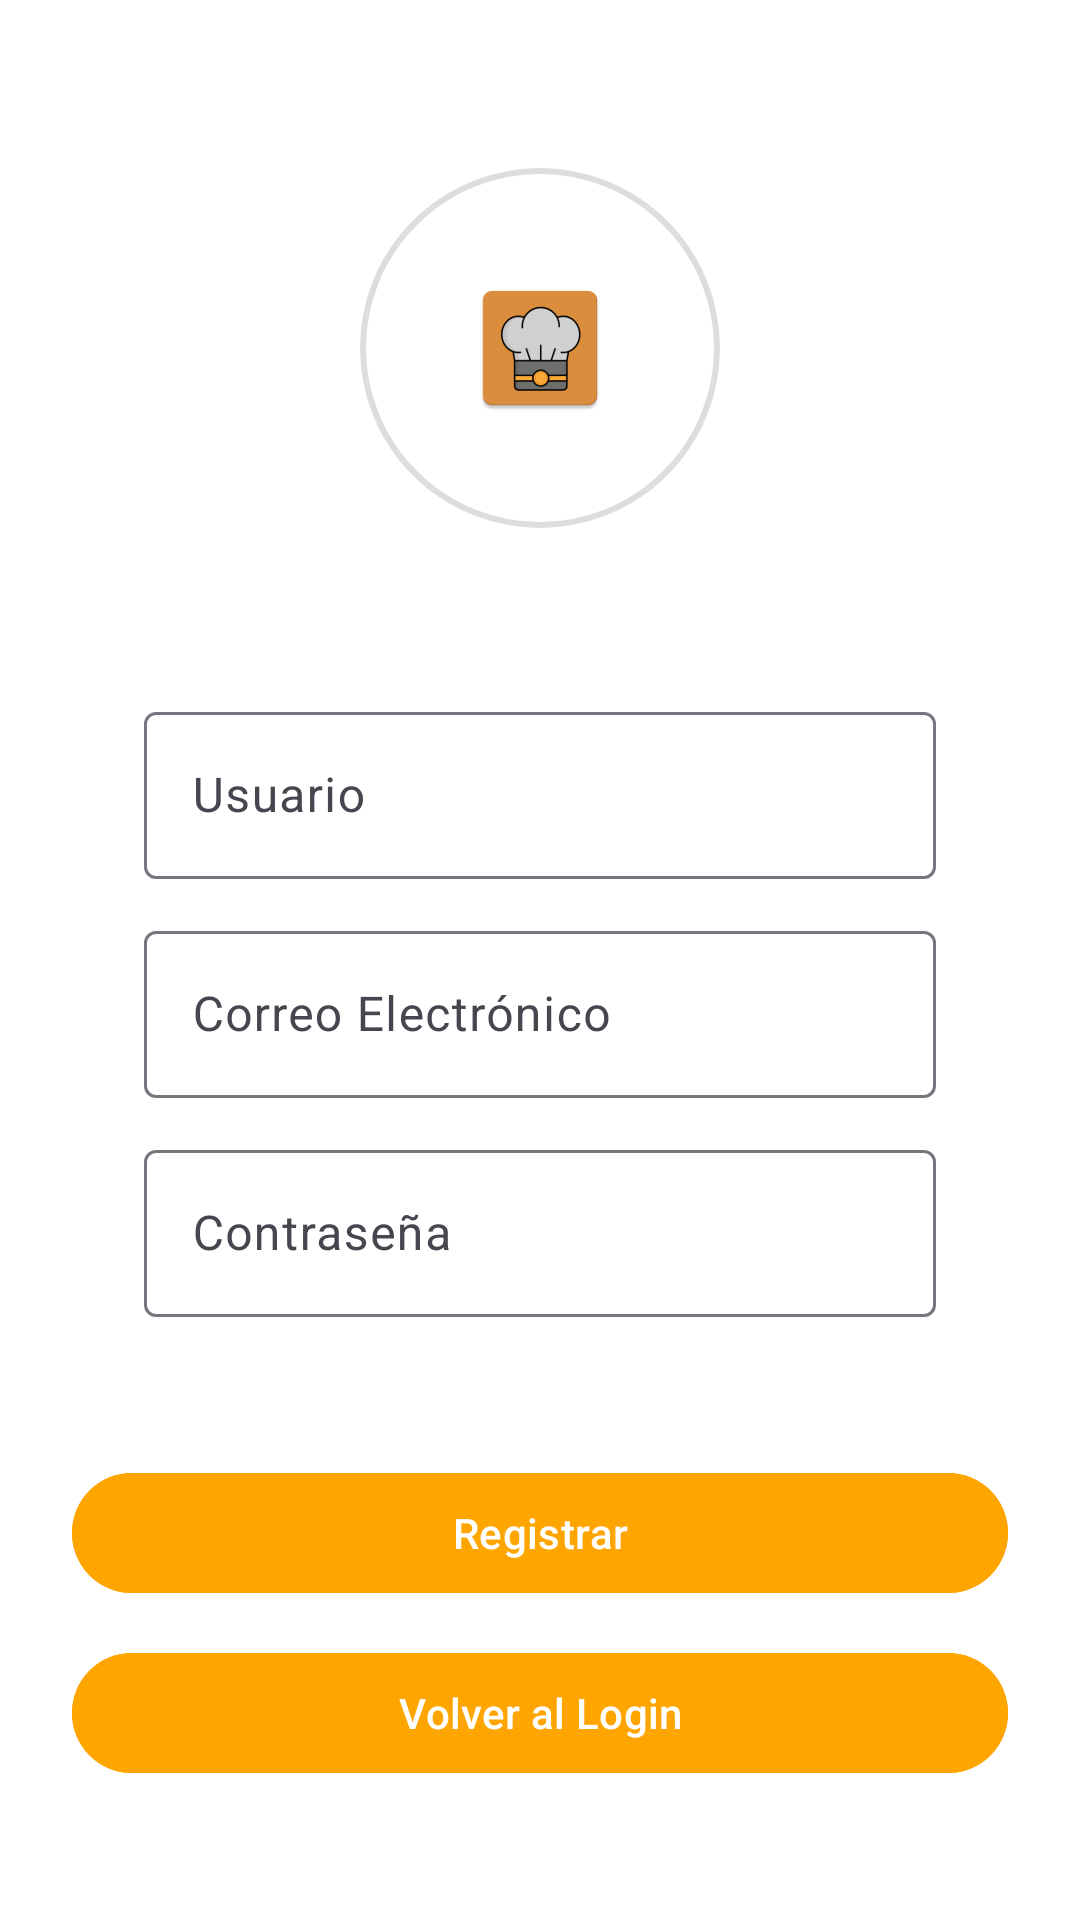

Write the Android layout XML for this screen, with the resource values it uses.
<!-- AndroidManifest.xml: application theme Theme.Receteo -->
<!-- res/layout/fragment_register.xml -->
<?xml version="1.0" encoding="utf-8"?>
<androidx.constraintlayout.widget.ConstraintLayout
    xmlns:android="http://schemas.android.com/apk/res/android"
    xmlns:app="http://schemas.android.com/apk/res-auto"
    xmlns:tools="http://schemas.android.com/tools"
    android:layout_width="match_parent"
    android:layout_height="match_parent"
    android:padding="24dp"
    android:background="@color/white">

    
    <ImageView
        android:id="@+id/logoImageView"
        android:layout_width="120dp"
        android:layout_height="120dp"
        android:background="@drawable/circle_background"
        android:contentDescription="@string/register_logo_content_description"
        android:scaleType="centerInside"
        android:src="@mipmap/ic_launcher"
        app:layout_constraintTop_toTopOf="parent"
        app:layout_constraintStart_toStartOf="parent"
        app:layout_constraintEnd_toEndOf="parent"
        android:layout_marginTop="32dp"/>

    
    <LinearLayout
        android:id="@+id/formContainer"
        android:layout_width="0dp"
        android:layout_height="wrap_content"
        android:orientation="vertical"
        android:padding="24dp"
        app:layout_constraintStart_toStartOf="parent"
        app:layout_constraintEnd_toEndOf="parent"
        app:layout_constraintTop_toBottomOf="@id/logoImageView"
        android:layout_marginTop="32dp">

        
        <com.google.android.material.textfield.TextInputLayout
            android:layout_width="match_parent"
            android:layout_height="wrap_content"
            style="@style/Widget.Material3.TextInputLayout.OutlinedBox">

            <com.google.android.material.textfield.TextInputEditText
                android:id="@+id/editTextUsername"
                android:layout_width="match_parent"
                android:layout_height="wrap_content"
                android:hint="@string/register_hint_username"/>
        </com.google.android.material.textfield.TextInputLayout>

        
        <com.google.android.material.textfield.TextInputLayout
            android:layout_width="match_parent"
            android:layout_height="wrap_content"
            style="@style/Widget.Material3.TextInputLayout.OutlinedBox"
            android:layout_marginTop="12dp">

            <com.google.android.material.textfield.TextInputEditText
                android:id="@+id/editTextEmail"
                android:layout_width="match_parent"
                android:layout_height="wrap_content"
                android:hint="@string/register_hint_email"
                android:inputType="textEmailAddress"/>
        </com.google.android.material.textfield.TextInputLayout>

        
        <com.google.android.material.textfield.TextInputLayout
            android:layout_width="match_parent"
            android:layout_height="wrap_content"
            style="@style/Widget.Material3.TextInputLayout.OutlinedBox"
            android:layout_marginTop="12dp">

            <com.google.android.material.textfield.TextInputEditText
                android:id="@+id/editTextPassword"
                android:layout_width="match_parent"
                android:layout_height="wrap_content"
                android:hint="@string/register_hint_password"
                android:inputType="textPassword"/>
        </com.google.android.material.textfield.TextInputLayout>
    </LinearLayout>

    
    <com.google.android.material.button.MaterialButton
        android:id="@+id/buttonSubmitRegister"
        android:layout_width="0dp"
        android:layout_height="wrap_content"
        android:layout_marginTop="24dp"
        android:backgroundTint="@color/orange_light"
        android:text="@string/register_button"
        style="@style/Widget.Material3.Button"
        app:layout_constraintStart_toStartOf="parent"
        app:layout_constraintEnd_toEndOf="parent"
        app:layout_constraintTop_toBottomOf="@id/formContainer" />

    
    <com.google.android.material.button.MaterialButton
        android:id="@+id/buttonBackToLogin"
        android:layout_width="0dp"
        android:layout_height="wrap_content"
        android:layout_marginTop="12dp"
        android:backgroundTint="@color/orange_light"
        android:text="@string/register_back_to_login"
        app:layout_constraintStart_toStartOf="parent"
        app:layout_constraintEnd_toEndOf="parent"
        app:layout_constraintTop_toBottomOf="@id/buttonSubmitRegister" />

</androidx.constraintlayout.widget.ConstraintLayout>
<!-- resources referenced by this layout -->
<resources>
  <color name="orange_light">#FFA500</color>
  <color name="white">#FFFFFF</color>
  <!-- drawable circle_background (drawable) -->
  <?xml version="1.0" encoding="utf-8"?>
  <shape xmlns:android="http://schemas.android.com/apk/res/android"
      android:shape="oval">
      <solid android:color="@color/ic_launcher_background"/> 
      <stroke android:width="2dp" android:color="#DDDDDD"/> 
  </shape>
  <!-- mipmap ic_launcher: webp bitmap (mipmap-hdpi, 1828 bytes) -->
  <string name="register_back_to_login">Volver al Login</string>
  <string name="register_button">Registrar</string>
  <string name="register_hint_email">Correo Electrónico</string>
  <string name="register_hint_password">Contraseña</string>
  <string name="register_hint_username">Usuario</string>
  <string name="register_logo_content_description">Logo de la app</string>
  <style name="Theme.Receteo" parent="Theme.Material3.DayNight.NoActionBar">
          <item name="colorPrimary">@color/primaryColor</item>
          <item name="colorOnPrimary">@color/white</item>
          <item name="colorSecondary">@color/accentColor</item>
          <item name="colorSurface">@color/white</item>
      </style>
  <color name="primaryColor">#6200EE</color>
  <color name="accentColor">#03DAC5</color>
</resources>
